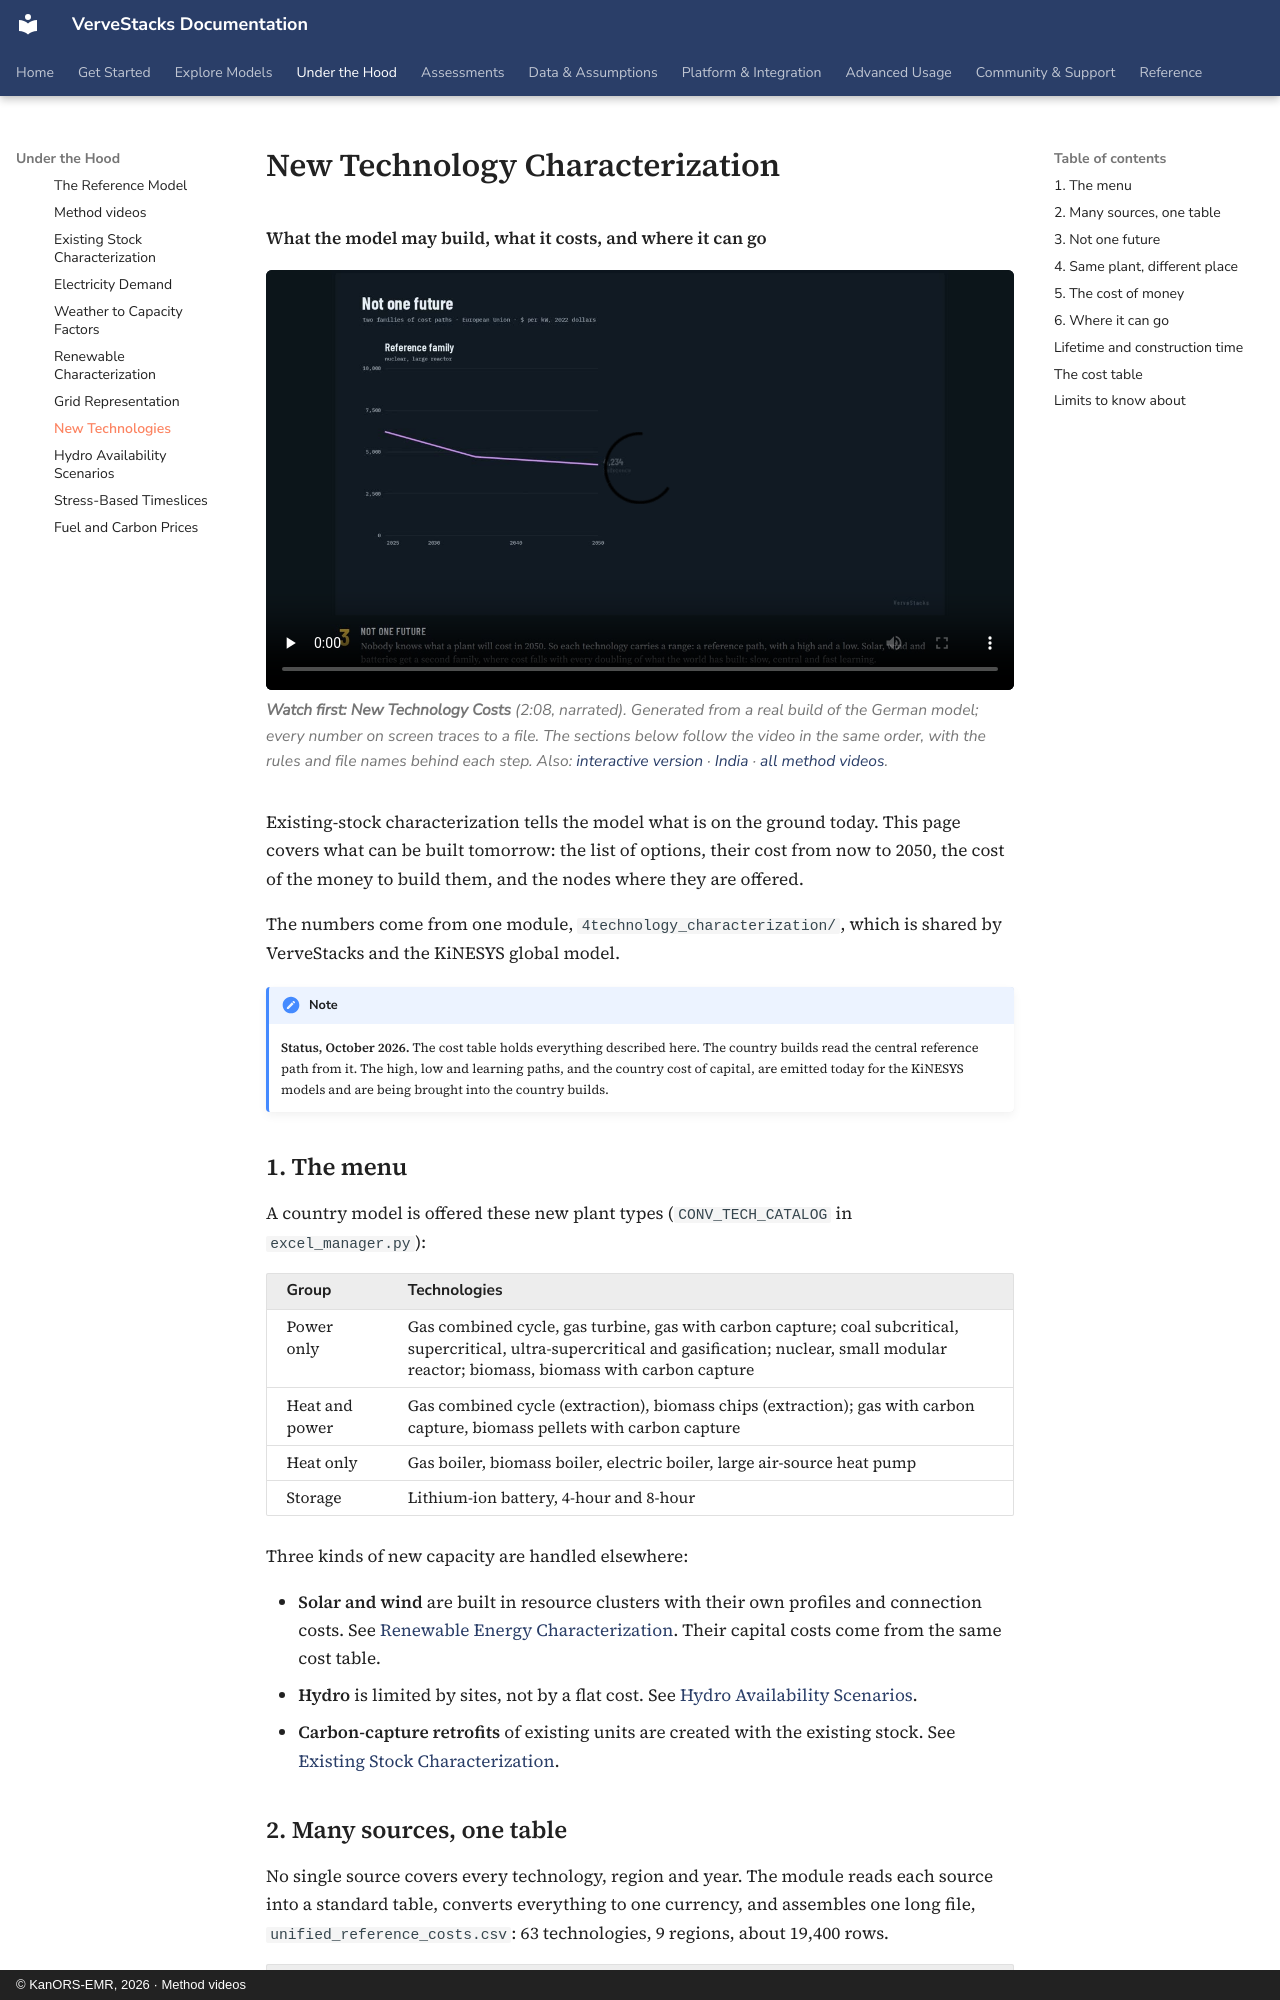

repository: kanors-emr/VerveStacks-docs · page: methods/new-technologies/index.html · generator: mkdocs · copyright: © KanORS-EMR, 2026 · Method videos

# New Technology Characterization

**What the model may build, what it costs, and where it can go**

<figure class="vs-film" markdown="0">
  <video controls preload="none" playsinline poster="../../_static/films/deu_new_technology_costs.jpg">
    <source src="../../_static/films/deu_new_technology_costs.mp4" type="video/mp4">
  </video>
  <figcaption><strong>Watch first: New Technology Costs</strong> (2:08, narrated). Generated from a real build of the German model; every number on screen traces to a file. The sections below follow the video in the same order, with the rules and file names behind each step. Also: <a href="../../films/v/newtech_DEU.html">interactive version</a> · <a href="../../films/v/newtech_IND.html">India</a> · <a href="../../films/">all method videos</a>.</figcaption>
</figure>

Existing-stock characterization tells the model what is on the ground today. This page covers what can be built tomorrow: the list of options, their cost from now to 2050, the cost of the money to build them, and the nodes where they are offered.

The numbers come from one module, `4technology_characterization/`, which is shared by VerveStacks and the KiNESYS global model.

!!! note

    **Status, October 2026.** The cost table holds everything described here. The country builds read the central reference path from it. The high, low and learning paths, and the country cost of capital, are emitted today for the KiNESYS models and are being brought into the country builds.

## 1. The menu

A country model is offered these new plant types (`CONV_TECH_CATALOG` in `excel_manager.py`):

| Group          | Technologies                                                                                                                                                                                          |
|-----------------|-------------------------------------------------------|
| Power only     | Gas combined cycle, gas turbine, gas with carbon capture; coal subcritical, supercritical, ultra-supercritical and gasification; nuclear, small modular reactor; biomass, biomass with carbon capture |
| Heat and power | Gas combined cycle (extraction), biomass chips (extraction); gas with carbon capture, biomass pellets with carbon capture                                                                             |
| Heat only      | Gas boiler, biomass boiler, electric boiler, large air-source heat pump                                                                                                                               |
| Storage        | Lithium-ion battery, 4-hour and 8-hour                                                                                                                                                                |

Three kinds of new capacity are handled elsewhere:

-   **Solar and wind** are built in resource clusters with their own profiles and connection costs. See [Renewable Energy Characterization](renewable-characterization.md). Their capital costs come from the same cost table.
-   **Hydro** is limited by sites, not by a flat cost. See [Hydro Availability Scenarios](hydro-availability-scenarios.md).
-   **Carbon-capture retrofits** of existing units are created with the existing stock. See [Existing Stock Characterization](existing-stock-characterization.md).
